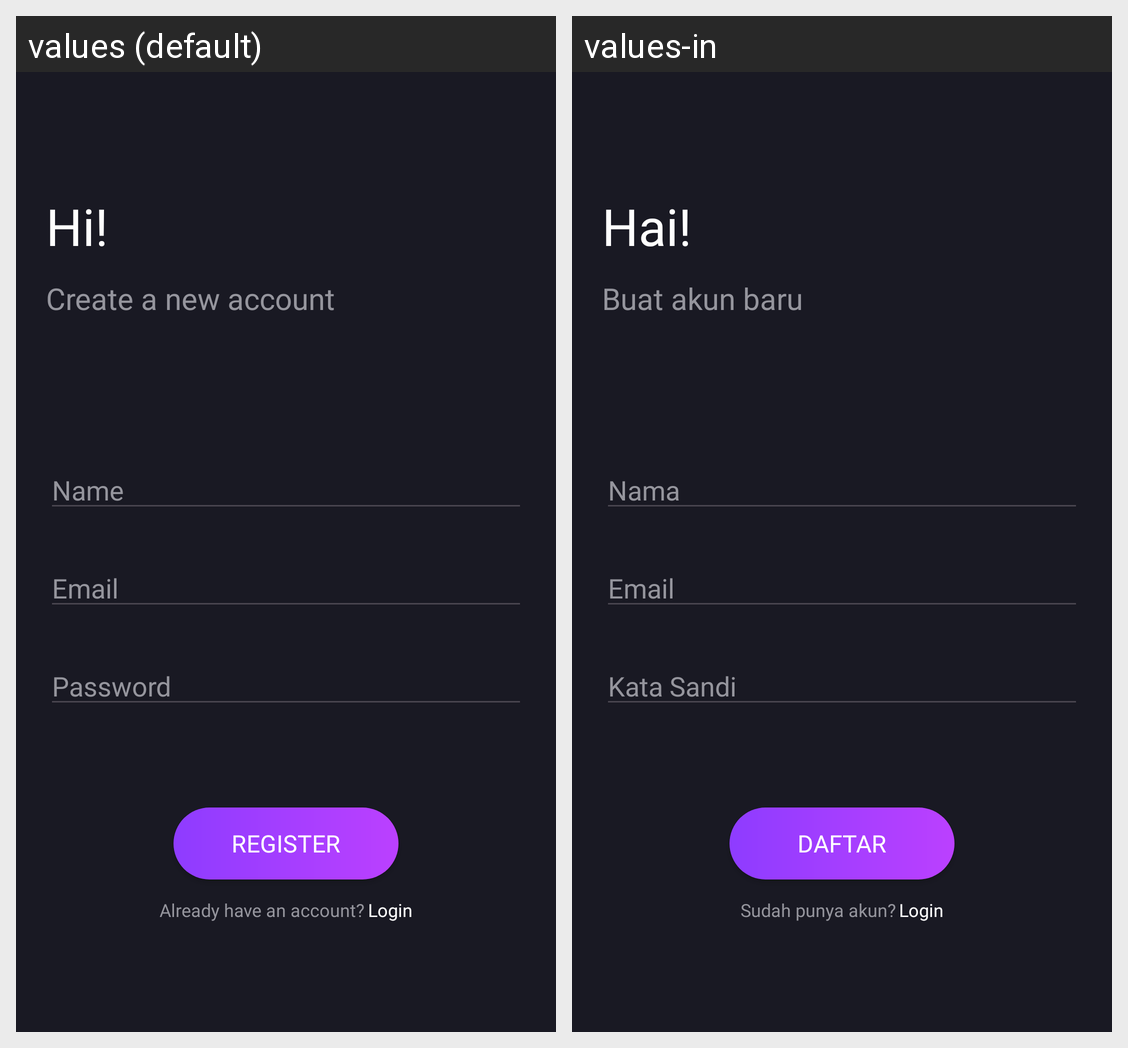

For this localized Android screen grid, give each drawn string resource with its value in every locale shown.
Android screen res/layout/activity_register.xml rendered under 2 locales, left to right: values (default), values-in. Device: Nexus 5 (rendered at 1080×1920; each locale shown at half size, 540×960, under a caption strip naming it); theme Theme.GoCekVO2MAX.
Strings drawn on this screen, with the default value and each locale's value (text and hints the layout hard-codes, and strings that could not be matched under every locale, appear in the picture but are not listed):

hi
  values: Hi!
  values-in: Hai!

create_a_new_account
  values: Create a new account
  values-in: Buat akun baru

name
  values: Name
  values-in: Nama

email
  values: Email
  values-in: Email

password
  values: Password
  values-in: Kata Sandi

register
  values: Register
  values-in: Daftar

already_have_an_account
  values: Already have an account?
  values-in: Sudah punya akun?

login
  values: Login
  values-in: Login
